4-way image classification set "Natural_environment_Based_on_LS-RCNN" from GitHub (gitergo/Datasets); label vocabulary: cercospora leaf spot gray leaf spot, common rust, northern leaf blight, healthy.

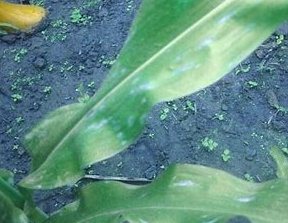
Label: cercospora leaf spot gray leaf spot

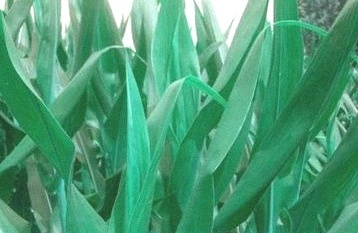
Label: healthy

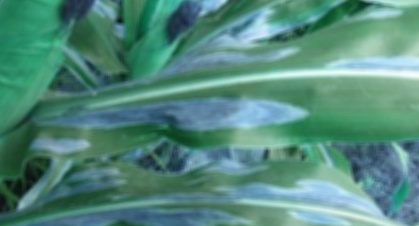
Label: northern leaf blight

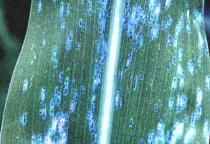
Label: common rust

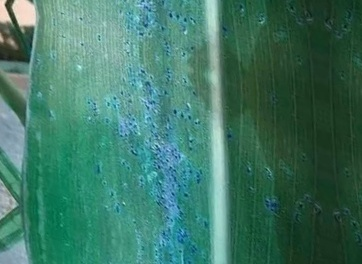
Label: common rust

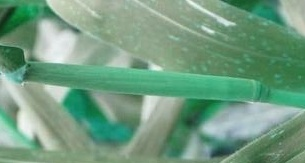
Label: northern leaf blight
